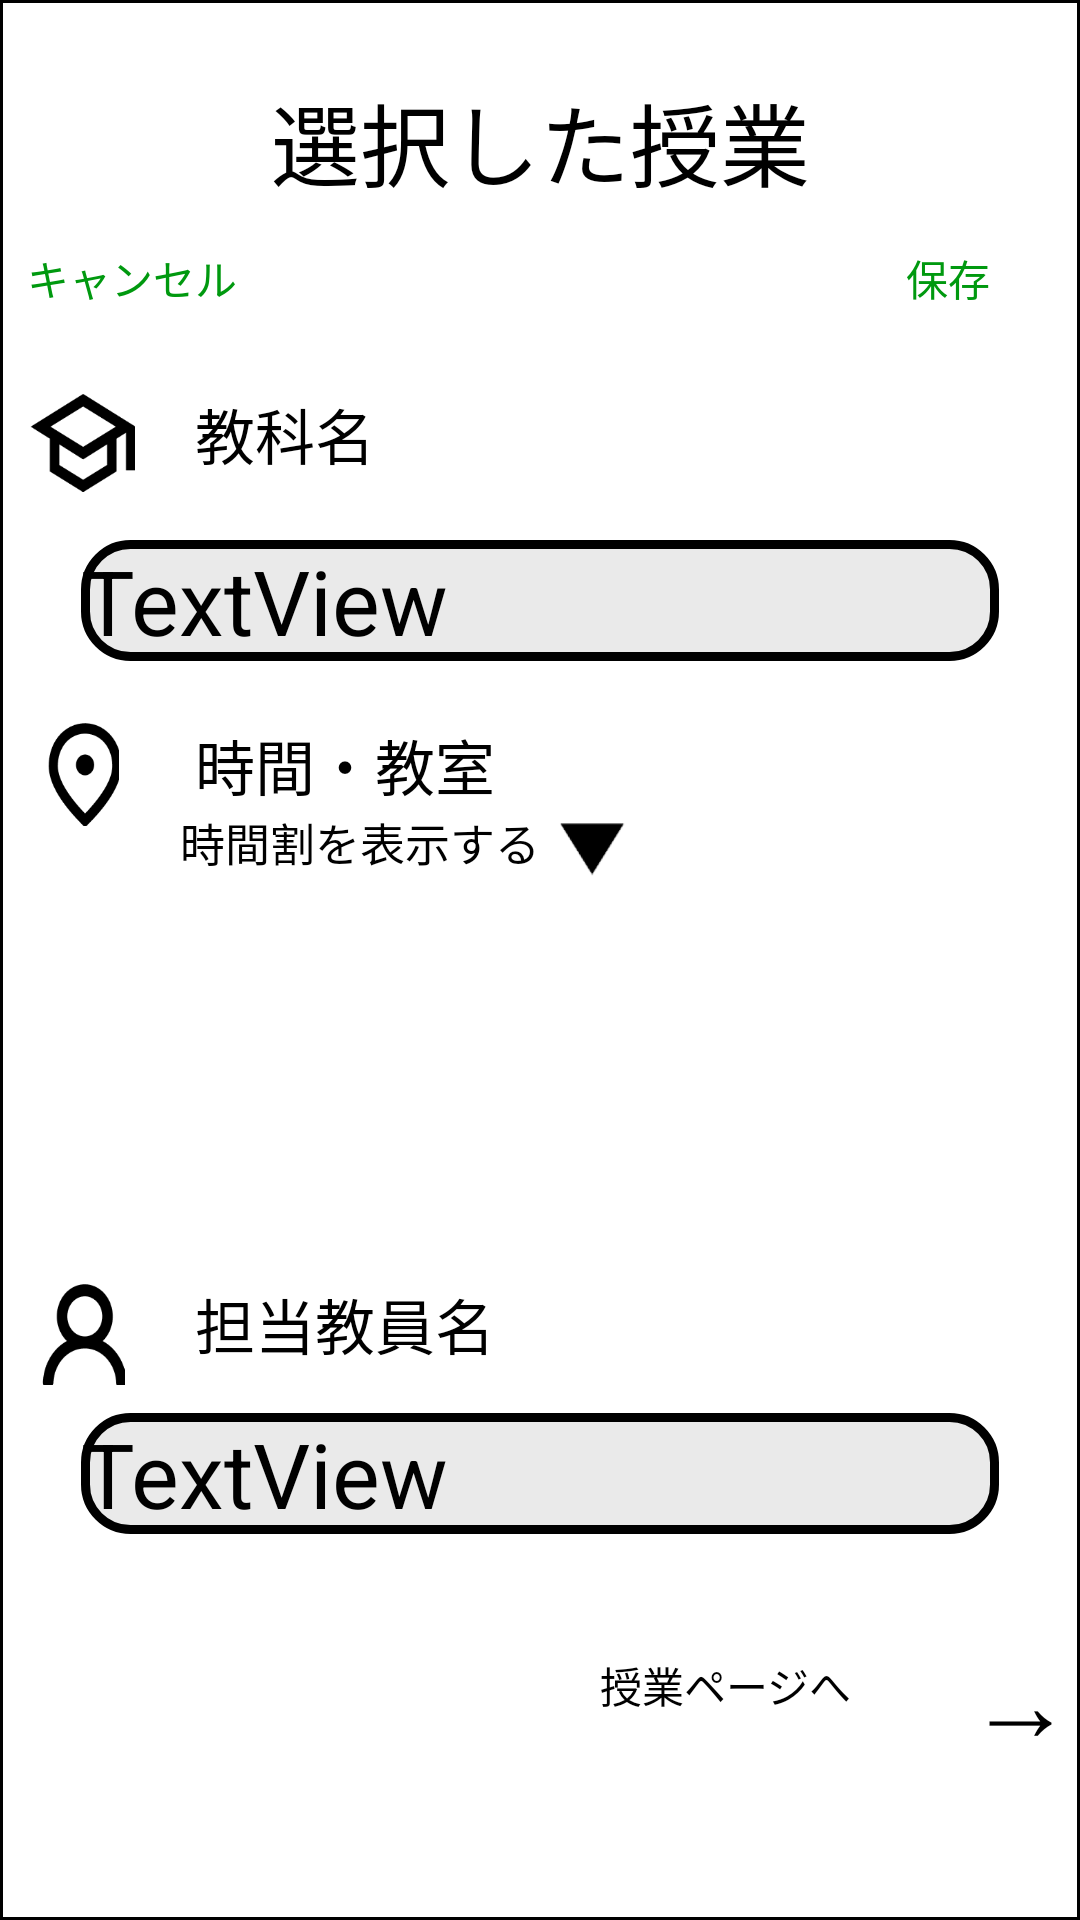

This screen was rendered from an Android layout file. Write that file and the resources it references.
<!-- AndroidManifest.xml: application theme Theme.ManabaApp -->
<!-- res/layout/changeable_class_dialog_layout.xml -->
<?xml version="1.0" encoding="utf-8"?>
<FrameLayout xmlns:android="http://schemas.android.com/apk/res/android"
    xmlns:app="http://schemas.android.com/apk/res-auto"
    xmlns:tools="http://schemas.android.com/tools"
    android:layout_width="match_parent"
    android:layout_height="match_parent"
    android:background="@drawable/white_background"
    >

    <androidx.constraintlayout.widget.ConstraintLayout
        android:layout_width="match_parent"
        android:layout_height="match_parent">

        <TextView
            android:id="@+id/textView"
            android:layout_width="wrap_content"
            android:layout_height="wrap_content"
            android:layout_marginTop="25dp"
            android:text="選択した授業"
            android:textColor="#000000"
            android:textSize="30sp"
            app:layout_constraintEnd_toEndOf="parent"
            app:layout_constraintStart_toStartOf="parent"
            app:layout_constraintTop_toTopOf="parent" />
        <Button
            android:id="@+id/cancelButton"
            android:layout_width="wrap_content"
            android:layout_height="wrap_content"
            android:text="キャンセル"
            android:textColor="#00990F"
            android:background="@android:color/transparent"
            app:layout_constraintStart_toStartOf="parent"
            app:layout_constraintTop_toBottomOf="@+id/textView" />
        <Button
            android:id="@+id/saveButton"
            android:layout_width="wrap_content"
            android:layout_height="wrap_content"
            android:text="保存"
            android:textColor="#00990F"
            android:background="@android:color/transparent"
            app:layout_constraintEnd_toEndOf="parent"
            app:layout_constraintTop_toBottomOf="@+id/textView" />


        <ImageView
            android:id="@+id/classNameImageView"
            android:layout_width="35dp"
            android:layout_height="35dp"
            android:layout_alignParentStart="true"
            android:layout_marginStart="10dp"
            android:layout_marginTop="130dp"
            app:layout_constraintStart_toStartOf="parent"
            app:layout_constraintTop_toTopOf="parent"
            app:srcCompat="@drawable/class_name_icon" />

        <TextView
            android:id="@+id/textView2"
            android:layout_width="wrap_content"
            android:layout_height="wrap_content"
            android:layout_marginStart="20dp"
            android:layout_marginTop="130dp"
            android:text="教科名"
            android:textColor="#000000"
            android:textSize="20sp"
            app:layout_constraintStart_toEndOf="@+id/classNameImageView"
            app:layout_constraintTop_toTopOf="parent" />

        <TextView
            android:id="@+id/selectedClassName"
            android:layout_width="0dp"
            android:layout_height="wrap_content"
            android:layout_marginTop="15dp"
            android:text="@string/textview"
            android:textColor="#000000"
            android:textSize="30sp"
            android:background="@drawable/uneditable_text_background"
            app:layout_constraintEnd_toEndOf="parent"
            app:layout_constraintStart_toStartOf="parent"
            app:layout_constraintTop_toBottomOf="@+id/classNameImageView"
            app:layout_constraintWidth_percent="0.85"
            />


        <ImageView
            android:id="@+id/classRoomImageView"
            android:layout_width="35dp"
            android:layout_height="35dp"
            android:layout_alignParentStart="true"
            android:layout_marginStart="10dp"
            android:layout_marginTop="20dp"
            app:layout_constraintStart_toStartOf="parent"
            app:layout_constraintTop_toBottomOf="@+id/selectedClassName"
            app:srcCompat="@drawable/class_room_icon" />

        <TextView
            android:id="@+id/textView4"
            android:layout_width="wrap_content"
            android:layout_height="wrap_content"
            android:layout_marginStart="20dp"
            android:layout_marginTop="20dp"
            android:text="時間・教室"
            android:textColor="#000000"
            android:textSize="20sp"
            app:layout_constraintStart_toEndOf="@+id/classRoomImageView"
            app:layout_constraintTop_toBottomOf="@+id/selectedClassName" />

        <TextView
            android:id="@+id/classCommentView"
            android:layout_width="wrap_content"
            android:layout_height="wrap_content"
            android:layout_marginStart="60dp"
            android:text="時間割を表示する"
            android:textColor="#000000"
            android:textSize="15sp"
            app:layout_constraintStart_toStartOf="parent"
            app:layout_constraintTop_toBottomOf="@+id/textView4" />
        <ImageButton
            android:id="@+id/imageView3"
            android:layout_width="25dp"
            android:layout_height="25dp"
            android:layout_marginTop="0dp"
            android:layout_marginStart="5dp"
            android:background="@drawable/indicate_timetable_button"
            app:layout_constraintStart_toEndOf="@+id/classCommentView"
            app:layout_constraintTop_toTopOf="@+id/classCommentView" />
        <GridView
            android:id="@+id/mainClassGridView"
            android:layout_width="match_parent"
            android:layout_height="wrap_content"
            android:numColumns="8"
            app:layout_constraintTop_toBottomOf="@+id/classCommentView"
            app:layout_constraintBottom_toTopOf="@+id/selectedClassRoomList"
            app:layout_constraintStart_toStartOf="parent"
            />

        <androidx.recyclerview.widget.RecyclerView
            android:id="@+id/selectedClassRoomList"
            android:layout_width="0dp"
            android:layout_height="100dp"
            android:layout_marginTop="15dp"
            app:layout_constraintEnd_toEndOf="parent"
            app:layout_constraintStart_toStartOf="parent"
            app:layout_constraintTop_toBottomOf="@+id/mainClassGridView"
            app:layout_constraintWidth_percent="0.85"
            />



        <ImageView
            android:id="@+id/ProfessorNameImageView"
            android:layout_width="35dp"
            android:layout_height="35dp"
            android:layout_alignParentStart="true"
            android:layout_marginStart="10dp"
            android:layout_marginTop="20dp"
            app:layout_constraintStart_toStartOf="parent"
            app:layout_constraintTop_toBottomOf="@+id/selectedClassRoomList"
            app:srcCompat="@drawable/professor_name_icon" />

        <TextView
            android:id="@+id/textView6"
            android:layout_width="wrap_content"
            android:layout_height="wrap_content"
            android:layout_marginStart="20dp"
            android:layout_marginTop="20dp"
            android:text="担当教員名"
            android:textColor="#000000"
            android:textSize="20sp"
            app:layout_constraintStart_toEndOf="@+id/ProfessorNameImageView"
            app:layout_constraintTop_toBottomOf="@+id/selectedClassRoomList" />

        <TextView
            android:id="@+id/selectedProfessorName"
            android:layout_width="0dp"
            android:layout_height="wrap_content"
            android:layout_marginTop="15dp"
            android:text="@string/textview"
            android:textColor="#000000"
            android:textSize="30sp"
            android:background="@drawable/uneditable_text_background"
            app:layout_constraintEnd_toEndOf="parent"
            app:layout_constraintStart_toStartOf="parent"
            app:layout_constraintTop_toBottomOf="@+id/textView6"
            app:layout_constraintWidth_percent="0.85"/>

        <TextView
            android:id="@+id/textView3"
            android:layout_width="wrap_content"
            android:layout_height="wrap_content"
            android:layout_marginStart="200dp"
            android:layout_marginTop="40dp"
            android:text="授業ページへ"
            android:textColor="#000000"
            app:layout_constraintStart_toStartOf="parent"
            app:layout_constraintTop_toBottomOf="@+id/selectedProfessorName" />

        <Button
            android:id="@+id/classPageButton"
            android:layout_width="wrap_content"
            android:layout_height="71dp"
            android:layout_marginStart="12dp"
            android:layout_marginTop="20dp"
            android:background="@android:color/transparent"
            android:text="→"
            android:textColor="#000000"
            android:textSize="35sp"
            app:layout_constraintStart_toEndOf="@+id/textView3"
            app:layout_constraintTop_toBottomOf="@+id/selectedProfessorName" />


    </androidx.constraintlayout.widget.ConstraintLayout>
</FrameLayout>
<!-- resources referenced by this layout -->
<resources>
  <!-- drawable class_name_icon: png bitmap (drawable, 1967 bytes) -->
  <!-- drawable class_room_icon: png bitmap (drawable, 2154 bytes) -->
  <!-- drawable indicate_timetable_button: png bitmap (drawable, 1490 bytes) -->
  <!-- drawable professor_name_icon: png bitmap (drawable, 1958 bytes) -->
  <!-- drawable uneditable_text_background (drawable) -->
  <shape xmlns:android="http://schemas.android.com/apk/res/android">
      <corners android:radius="15dp" /> 
      <solid android:color="#33979797" /> 
      <stroke
          android:width="3dp"
          android:color="#000000" /> 
  </shape>
  <!-- drawable white_background (drawable) -->
  <shape xmlns:android="http://schemas.android.com/apk/res/android"
      android:shape="rectangle">
      <solid android:color="@color/white" />
      <stroke
          android:width="1dp"
          android:color="#000000" />
      <corners android:radius="0dp" />
  </shape>
  <string name="textview">TextView</string>
  <style name="Theme.ManabaApp" parent="Theme.MaterialComponents.DayNight.DarkActionBar">
          
          <item name="colorPrimary">@color/purple_500</item>
          <item name="colorPrimaryVariant">@color/purple_700</item>
          <item name="colorOnPrimary">@color/white</item>
          
          <item name="colorSecondary">@color/teal_200</item>
          <item name="colorSecondaryVariant">@color/teal_700</item>
          <item name="colorOnSecondary">@color/black</item>
          
          <item name="android:statusBarColor">?attr/colorPrimaryVariant</item>
          
      </style>
  <color name="white">#FFFFFFFF</color>
  <color name="purple_500">#FF6200EE</color>
  <color name="purple_700">#FF3700B3</color>
  <color name="teal_200">#FF03DAC5</color>
  <color name="teal_700">#FF018786</color>
  <color name="black">#FF000000</color>
</resources>
